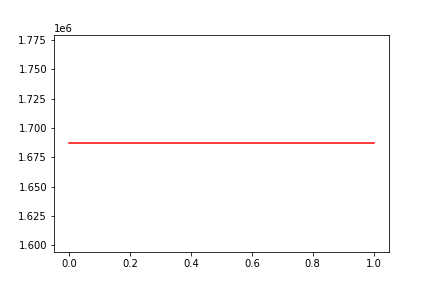

The file beside this chart, header and first rows:
, date, assets
0, 0, 1687015
1, 20121018, 1687015
